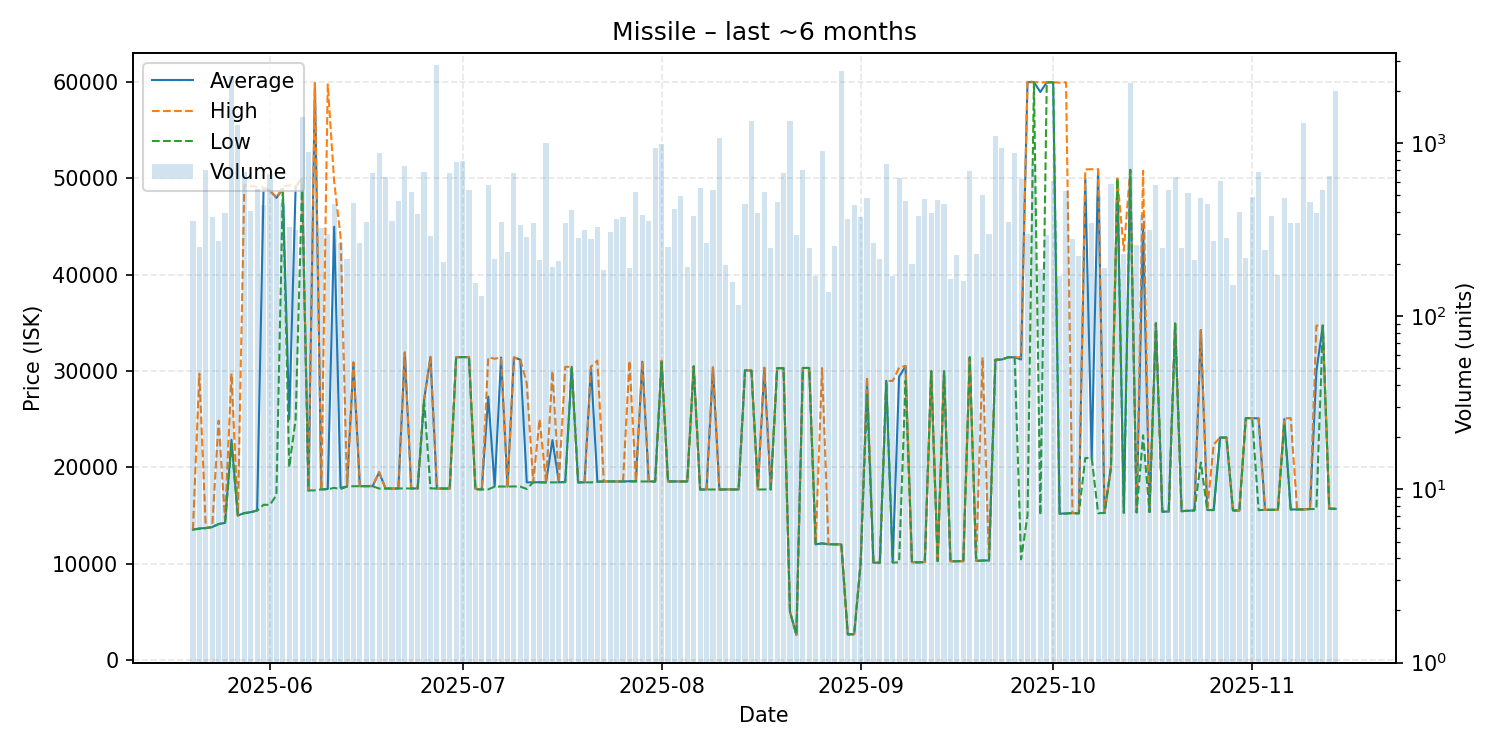

Source data for this figure (header and first rows):
date, average, highest, lowest, order_count, volume
2025-05-20, 13540, 13540, 13540, 57, 357
2025-05-21, 13660, 29720, 13610, 54, 253
2025-05-22, 13690, 13690, 13690, 52, 702
2025-05-23, 13800, 13810, 13800, 62, 375
2025-05-24, 14120, 24850, 14100, 80, 274
2025-05-25, 14230, 14500, 14230, 83, 397
2025-05-26, 22860, 29740, 22430, 101, 2459
2025-05-27, 15000, 15000, 15000, 65, 1276
2025-05-28, 15260, 49290, 15230, 99, 680
2025-05-29, 15350, 49210, 15330, 86, 408
2025-05-30, 15530, 49130, 15510, 79, 545
2025-05-31, 48860, 49060, 16110, 109, 437
2025-06-01, 48760, 48780, 16110, 101, 665
2025-06-02, 47980, 48000, 17110, 96, 512
2025-06-03, 48900, 49150, 48860, 79, 451
2025-06-04, 25000, 49290, 20020, 70, 327
2025-06-05, 49170, 49190, 25020, 66, 315
2025-06-06, 50000, 50000, 49340, 76, 1426
2025-06-07, 17600, 17600, 17600, 72, 894
2025-06-08, 59890, 59900, 17610, 74, 461
2025-06-09, 17710, 17710, 17710, 65, 322
2025-06-10, 17755, 59760, 17720, 61, 298
2025-06-11, 44990, 49670, 17870, 74, 443
2025-06-12, 17870, 43930, 17740, 63, 267
2025-06-13, 18010, 18010, 18010, 64, 214
2025-06-14, 30880, 30900, 18040, 88, 450
2025-06-15, 18040, 18040, 18040, 68, 265
2025-06-16, 18050, 18050, 18050, 77, 352
2025-06-17, 18040, 18100, 18040, 81, 677
2025-06-18, 19490, 19500, 17800, 74, 877
2025-06-19, 17800, 17800, 17800, 90, 638
2025-06-20, 17800, 17800, 17800, 65, 357
2025-06-21, 17800, 17800, 17800, 79, 463
2025-06-22, 31920, 31930, 17800, 87, 735
2025-06-23, 17810, 17810, 17810, 80, 521
2025-06-24, 17810, 17810, 17810, 83, 390
2025-06-25, 26990, 26990, 26990, 73, 681
2025-06-26, 31450, 31480, 17810, 61, 290
2025-06-27, 17800, 17800, 17800, 69, 2831
2025-06-28, 17800, 17800, 17800, 67, 207
2025-06-29, 17800, 17800, 17800, 95, 675
2025-06-30, 31440, 31440, 31440, 57, 775
2025-07-01, 31450, 31450, 31450, 71, 791
2025-07-02, 31440, 31450, 31420, 61, 536
2025-07-03, 17790, 17790, 17700, 50, 156
2025-07-04, 17700, 17700, 17700, 54, 131
2025-07-05, 27345, 31410, 17710, 102, 576
2025-07-06, 18010, 31280, 18000, 76, 215
2025-07-07, 31410, 31410, 18010, 65, 349
2025-07-08, 18000, 18000, 18000, 49, 234
2025-07-09, 31410, 31420, 18020, 76, 671
2025-07-10, 31180, 31190, 18000, 66, 336
2025-07-11, 18440, 28740, 17750, 65, 289
2025-07-12, 18450, 18450, 18450, 73, 348
2025-07-13, 18450, 24990, 18440, 76, 211
2025-07-14, 18440, 18440, 18440, 49, 1004
2025-07-15, 22830, 29980, 18440, 56, 194
2025-07-16, 18440, 18440, 18440, 65, 210
2025-07-17, 18500, 30430, 18460, 75, 348
2025-07-18, 30440, 30450, 30440, 52, 413
... 119 more rows
